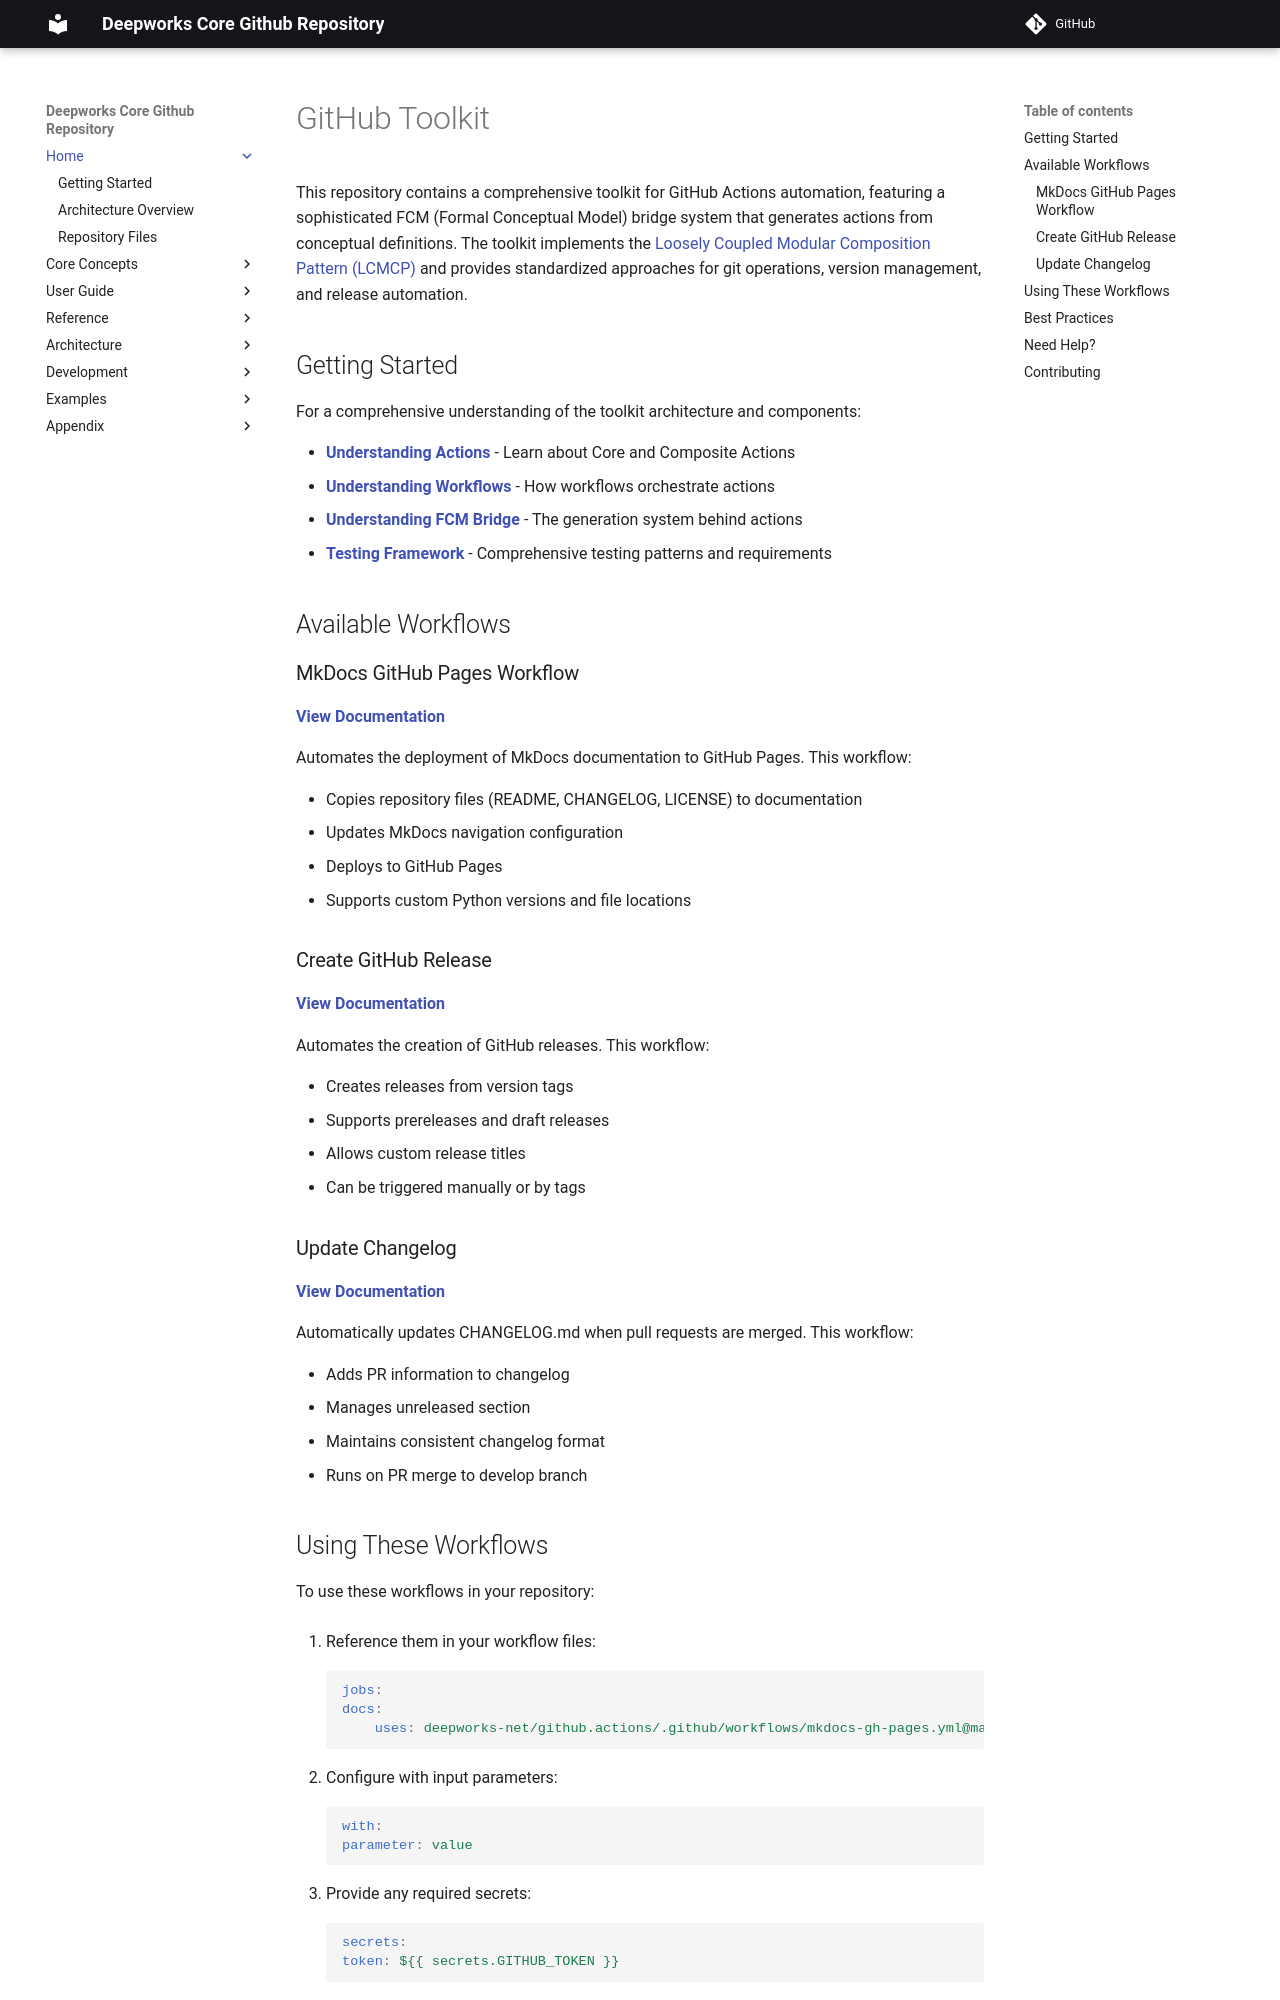

repository: deepworks-net/github.toolkit · page: index.html · generator: mkdocs

# GitHub Toolkit

This repository contains a comprehensive toolkit for GitHub Actions automation, featuring a sophisticated FCM (Formal Conceptual Model) bridge system that generates actions from conceptual definitions. The toolkit implements the [Loosely Coupled Modular Composition Pattern (LCMCP)](https://github.com/deepworks-net/models.lcmcp) and provides standardized approaches for git operations, version management, and release automation.

## Getting Started

For a comprehensive understanding of the toolkit architecture and components:

- **[Understanding Actions](guides/understanding-actions.md)** - Learn about Core and Composite Actions
- **[Understanding Workflows](guides/understanding-workflows.md)** - How workflows orchestrate actions  
- **[Understanding FCM Bridge](guides/understanding-fcm-bridge.md)** - The generation system behind actions
- **[Testing Framework](guides/testing-framework.md)** - Comprehensive testing patterns and requirements

## Available Workflows

### MkDocs GitHub Pages Workflow

**[View Documentation](workflows/mkdocs-gh-pages.md)**

Automates the deployment of MkDocs documentation to GitHub Pages. This workflow:

- Copies repository files (README, CHANGELOG, LICENSE) to documentation
- Updates MkDocs navigation configuration
- Deploys to GitHub Pages
- Supports custom Python versions and file locations

### Create GitHub Release

**[View Documentation](workflows/create-release.md)**

Automates the creation of GitHub releases. This workflow:

- Creates releases from version tags
- Supports prereleases and draft releases
- Allows custom release titles
- Can be triggered manually or by tags

### Update Changelog

**[View Documentation](workflows/update-changelog.md)**

Automatically updates CHANGELOG.md when pull requests are merged. This workflow:

- Adds PR information to changelog
- Manages unreleased section
- Maintains consistent changelog format
- Runs on PR merge to develop branch
